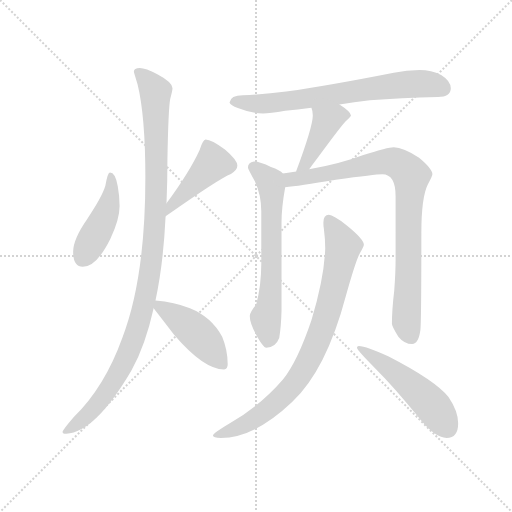
t = 0.00 s
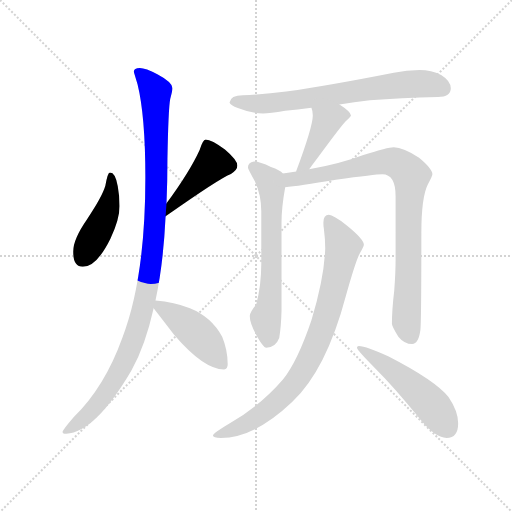
t = 1.66 s
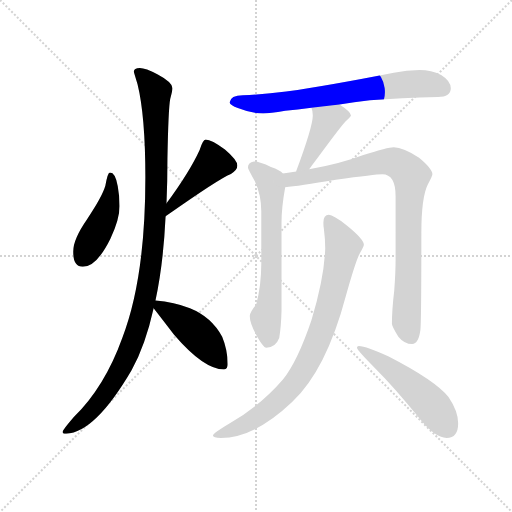
t = 3.31 s
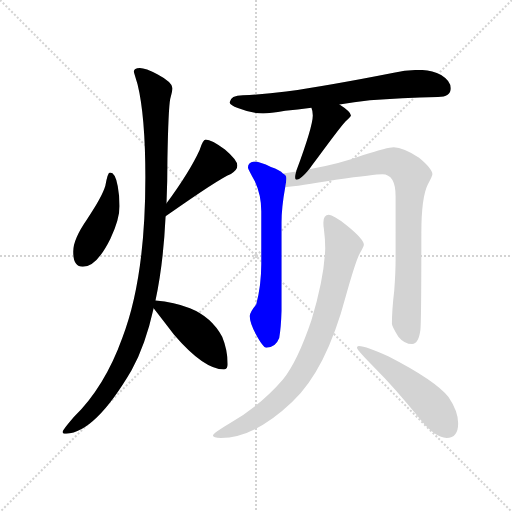
t = 4.97 s
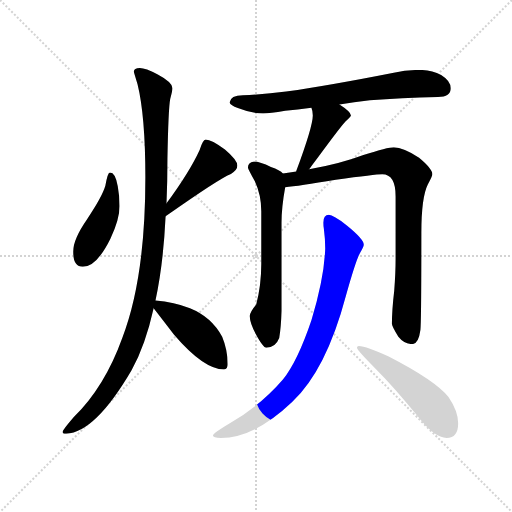
t = 6.62 s
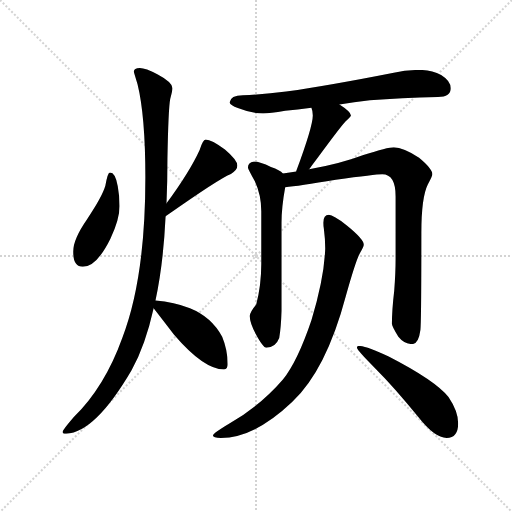
t = 8.28 s

The animated SVG that drew these frames (rendered in a browser with its animation timeline set to each time). Animation: 10 CSS @keyframes rules; one cycle of 8.28 s.

<svg version="1.1" viewBox="0 0 1024 1024" xmlns="http://www.w3.org/2000/svg">
  <g stroke="lightgray" stroke-dasharray="1,1" stroke-width="1" transform="scale(4, 4)">
    <line x1="0" y1="0" x2="256" y2="256"></line>
    <line x1="256" y1="0" x2="0" y2="256"></line>
    <line x1="128" y1="0" x2="128" y2="256"></line>
    <line x1="0" y1="128" x2="256" y2="128"></line>
  </g>
  <g transform="scale(0.92, -0.92) translate(60, -850)">
    <style type="text/css">
      
        @keyframes keyframes0 {
          from {
            stroke: blue;
            stroke-dashoffset: 451;
            stroke-width: 128;
          }
          59% {
            animation-timing-function: step-end;
            stroke: blue;
            stroke-dashoffset: 0;
            stroke-width: 128;
          }
          to {
            stroke: black;
            stroke-width: 1024;
          }
        }
        #make-me-a-hanzi-animation-0 {
          animation: keyframes0 0.6170247395833334s both;
          animation-delay: 0s;
          animation-timing-function: linear;
        }
      
        @keyframes keyframes1 {
          from {
            stroke: blue;
            stroke-dashoffset: 432;
            stroke-width: 128;
          }
          58% {
            animation-timing-function: step-end;
            stroke: blue;
            stroke-dashoffset: 0;
            stroke-width: 128;
          }
          to {
            stroke: black;
            stroke-width: 1024;
          }
        }
        #make-me-a-hanzi-animation-1 {
          animation: keyframes1 0.6015625s both;
          animation-delay: 0.6170247395833334s;
          animation-timing-function: linear;
        }
      
        @keyframes keyframes2 {
          from {
            stroke: blue;
            stroke-dashoffset: 1110;
            stroke-width: 128;
          }
          78% {
            animation-timing-function: step-end;
            stroke: blue;
            stroke-dashoffset: 0;
            stroke-width: 128;
          }
          to {
            stroke: black;
            stroke-width: 1024;
          }
        }
        #make-me-a-hanzi-animation-2 {
          animation: keyframes2 1.1533203125s both;
          animation-delay: 1.2185872395833335s;
          animation-timing-function: linear;
        }
      
        @keyframes keyframes3 {
          from {
            stroke: blue;
            stroke-dashoffset: 450;
            stroke-width: 128;
          }
          59% {
            animation-timing-function: step-end;
            stroke: blue;
            stroke-dashoffset: 0;
            stroke-width: 128;
          }
          to {
            stroke: black;
            stroke-width: 1024;
          }
        }
        #make-me-a-hanzi-animation-3 {
          animation: keyframes3 0.6162109375s both;
          animation-delay: 2.3719075520833335s;
          animation-timing-function: linear;
        }
      
        @keyframes keyframes4 {
          from {
            stroke: blue;
            stroke-dashoffset: 718;
            stroke-width: 128;
          }
          70% {
            animation-timing-function: step-end;
            stroke: blue;
            stroke-dashoffset: 0;
            stroke-width: 128;
          }
          to {
            stroke: black;
            stroke-width: 1024;
          }
        }
        #make-me-a-hanzi-animation-4 {
          animation: keyframes4 0.8343098958333334s both;
          animation-delay: 2.9881184895833335s;
          animation-timing-function: linear;
        }
      
        @keyframes keyframes5 {
          from {
            stroke: blue;
            stroke-dashoffset: 426;
            stroke-width: 128;
          }
          58% {
            animation-timing-function: step-end;
            stroke: blue;
            stroke-dashoffset: 0;
            stroke-width: 128;
          }
          to {
            stroke: black;
            stroke-width: 1024;
          }
        }
        #make-me-a-hanzi-animation-5 {
          animation: keyframes5 0.5966796875s both;
          animation-delay: 3.822428385416667s;
          animation-timing-function: linear;
        }
      
        @keyframes keyframes6 {
          from {
            stroke: blue;
            stroke-dashoffset: 657;
            stroke-width: 128;
          }
          68% {
            animation-timing-function: step-end;
            stroke: blue;
            stroke-dashoffset: 0;
            stroke-width: 128;
          }
          to {
            stroke: black;
            stroke-width: 1024;
          }
        }
        #make-me-a-hanzi-animation-6 {
          animation: keyframes6 0.78466796875s both;
          animation-delay: 4.419108072916667s;
          animation-timing-function: linear;
        }
      
        @keyframes keyframes7 {
          from {
            stroke: blue;
            stroke-dashoffset: 895;
            stroke-width: 128;
          }
          74% {
            animation-timing-function: step-end;
            stroke: blue;
            stroke-dashoffset: 0;
            stroke-width: 128;
          }
          to {
            stroke: black;
            stroke-width: 1024;
          }
        }
        #make-me-a-hanzi-animation-7 {
          animation: keyframes7 0.9783528645833334s both;
          animation-delay: 5.203776041666667s;
          animation-timing-function: linear;
        }
      
        @keyframes keyframes8 {
          from {
            stroke: blue;
            stroke-dashoffset: 847;
            stroke-width: 128;
          }
          73% {
            animation-timing-function: step-end;
            stroke: blue;
            stroke-dashoffset: 0;
            stroke-width: 128;
          }
          to {
            stroke: black;
            stroke-width: 1024;
          }
        }
        #make-me-a-hanzi-animation-8 {
          animation: keyframes8 0.9392903645833334s both;
          animation-delay: 6.18212890625s;
          animation-timing-function: linear;
        }
      
        @keyframes keyframes9 {
          from {
            stroke: blue;
            stroke-dashoffset: 517;
            stroke-width: 128;
          }
          63% {
            animation-timing-function: step-end;
            stroke: blue;
            stroke-dashoffset: 0;
            stroke-width: 128;
          }
          to {
            stroke: black;
            stroke-width: 1024;
          }
        }
        #make-me-a-hanzi-animation-9 {
          animation: keyframes9 0.6707356770833334s both;
          animation-delay: 7.121419270833333s;
          animation-timing-function: linear;
        }
      
    </style>
    
      <path d="M 179 475 Q 174 475 169 446 Q 162 422 129 373 Q 99 330 99 303 Q 99 270 120 270 Q 150 270 180 331 Q 200 373 200 402 Q 200 423 196 445 Q 191 475 179 475 Z" fill="lightgray"></path>
    
      <path d="M 300 380 Q 418 463 442 472 Q 456 480 456 490 Q 456 502 429 525 Q 400 547 387 547 Q 381 547 374 524 Q 352 476 302 408 C 284 384 275 363 300 380 Z" fill="lightgray"></path>
    
      <path d="M 244 702 Q 231 702 231 694 Q 231 693 239 667 Q 256 598 256 464 Q 256 246 206 116 Q 168 10 101 -56 Q 76 -85 76 -89 Q 76 -93 84 -93 Q 147 -90 226 45 Q 256 99 274 180 L 278 197 Q 295 275 300 380 L 302 408 Q 304 454 304 506 Q 306 614 310 635 Q 315 653 315 658 Q 315 671 283 688 Q 256 702 244 702 Z" fill="lightgray"></path>
    
      <path d="M 274 180 Q 288 162 318 123 Q 383 47 427 47 Q 435 47 435 58 Q 435 89 423 118 Q 400 161 353 180 Q 319 194 278 197 C 260 199 260 199 274 180 Z" fill="lightgray"></path>
    
      <path d="M 678 623 Q 709 628 744 632 Q 811 637 892 639 Q 920 639 920 658 Q 920 674 899 687 Q 878 698 852 698 Q 824 698 796 692 Q 659 665 562 651 Q 517 645 468 643 Q 441 643 439 627 Q 441 621 457 615 Q 484 604 512 603 Q 526 603 560 609 Q 586 612 617 616 L 678 623 Z" fill="lightgray"></path>
    
      <path d="M 617 616 Q 620 609 620 599 Q 620 575 584 478 L 584 477 C 575 448 593 458 612 482 Q 614 484 618 490 Q 678 572 691 586 Q 703 597 703 599 Q 703 607 678 623 C 653 640 608 645 617 616 Z" fill="lightgray"></path>
    
      <path d="M 555 473 Q 549 480 529 487 Q 505 499 492 499 Q 479 497 479 486 Q 479 483 494 456 Q 508 426 508 391 L 508 276 Q 508 230 497 188 Q 483 171 483 163 Q 483 148 496 124 Q 512 94 519 94 Q 539 94 547 115 Q 551 139 552 174 L 552 366 Q 552 399 560 443 C 564 467 564 467 555 473 Z" fill="lightgray"></path>
    
      <path d="M 584 477 Q 570 475 555 473 C 525 469 530 440 560 443 Q 588 445 670 459 Q 756 471 771 471 Q 800 471 800 423 L 800 287 Q 800 256 797 218 Q 792 176 792 146 Q 792 140 806 118 Q 819 102 836 102 Q 850 102 854 133 Q 856 156 856 344 Q 856 421 870 449 Q 880 467 880 471 Q 880 483 851 507 Q 817 530 796 530 Q 783 530 730 513 Q 680 494 612 482 L 584 477 Z" fill="lightgray"></path>
    
      <path d="M 655 383 Q 643 383 643 366 Q 643 358 644 353 Q 647 330 647 310 Q 645 246 617 154 Q 587 65 555 25 Q 506 -32 437 -72 Q 403 -92 403 -97 Q 403 -102 420 -102 Q 493 -102 575 -24 Q 649 45 692 207 Q 713 282 722 299 Q 731 314 731 318 Q 731 330 694 360 Q 664 383 655 383 Z" fill="lightgray"></path>
    
      <path d="M 720 98 Q 716 98 716 94 Q 716 89 757 48 Q 797 8 849 -56 Q 885 -102 911 -102 Q 936 -102 936 -70 Q 936 -44 915 -13 Q 886 23 785 75 Q 736 98 720 98 Z" fill="lightgray"></path>
    
    
      <clipPath id="make-me-a-hanzi-clip-0">
        <path d="M 179 475 Q 174 475 169 446 Q 162 422 129 373 Q 99 330 99 303 Q 99 270 120 270 Q 150 270 180 331 Q 200 373 200 402 Q 200 423 196 445 Q 191 475 179 475 Z"></path>
      </clipPath>
      <path clip-path="url(#make-me-a-hanzi-clip-0)" d="M 180 469 L 182 435 L 172 388 L 119 288" fill="none" id="make-me-a-hanzi-animation-0" stroke-dasharray="323 646" stroke-linecap="round"></path>
    
      <clipPath id="make-me-a-hanzi-clip-1">
        <path d="M 300 380 Q 418 463 442 472 Q 456 480 456 490 Q 456 502 429 525 Q 400 547 387 547 Q 381 547 374 524 Q 352 476 302 408 C 284 384 275 363 300 380 Z"></path>
      </clipPath>
      <path clip-path="url(#make-me-a-hanzi-clip-1)" d="M 390 537 L 403 496 L 311 400" fill="none" id="make-me-a-hanzi-animation-1" stroke-dasharray="304 608" stroke-linecap="round"></path>
    
      <clipPath id="make-me-a-hanzi-clip-2">
        <path d="M 244 702 Q 231 702 231 694 Q 231 693 239 667 Q 256 598 256 464 Q 256 246 206 116 Q 168 10 101 -56 Q 76 -85 76 -89 Q 76 -93 84 -93 Q 147 -90 226 45 Q 256 99 274 180 L 278 197 Q 295 275 300 380 L 302 408 Q 304 454 304 506 Q 306 614 310 635 Q 315 653 315 658 Q 315 671 283 688 Q 256 702 244 702 Z"></path>
      </clipPath>
      <path clip-path="url(#make-me-a-hanzi-clip-2)" d="M 241 693 L 278 650 L 279 403 L 260 221 L 231 114 L 191 27 L 138 -44 L 81 -88" fill="none" id="make-me-a-hanzi-animation-2" stroke-dasharray="982 1964" stroke-linecap="round"></path>
    
      <clipPath id="make-me-a-hanzi-clip-3">
        <path d="M 274 180 Q 288 162 318 123 Q 383 47 427 47 Q 435 47 435 58 Q 435 89 423 118 Q 400 161 353 180 Q 319 194 278 197 C 260 199 260 199 274 180 Z"></path>
      </clipPath>
      <path clip-path="url(#make-me-a-hanzi-clip-3)" d="M 286 191 L 288 183 L 372 122 L 423 58" fill="none" id="make-me-a-hanzi-animation-3" stroke-dasharray="322 644" stroke-linecap="round"></path>
    
      <clipPath id="make-me-a-hanzi-clip-4">
        <path d="M 678 623 Q 709 628 744 632 Q 811 637 892 639 Q 920 639 920 658 Q 920 674 899 687 Q 878 698 852 698 Q 824 698 796 692 Q 659 665 562 651 Q 517 645 468 643 Q 441 643 439 627 Q 441 621 457 615 Q 484 604 512 603 Q 526 603 560 609 Q 586 612 617 616 L 678 623 Z"></path>
      </clipPath>
      <path clip-path="url(#make-me-a-hanzi-clip-4)" d="M 447 629 L 515 624 L 846 668 L 890 664 L 904 657" fill="none" id="make-me-a-hanzi-animation-4" stroke-dasharray="590 1180" stroke-linecap="round"></path>
    
      <clipPath id="make-me-a-hanzi-clip-5">
        <path d="M 617 616 Q 620 609 620 599 Q 620 575 584 478 L 584 477 C 575 448 593 458 612 482 Q 614 484 618 490 Q 678 572 691 586 Q 703 597 703 599 Q 703 607 678 623 C 653 640 608 645 617 616 Z"></path>
      </clipPath>
      <path clip-path="url(#make-me-a-hanzi-clip-5)" d="M 697 600 L 671 599 L 651 588 L 603 492 L 590 489" fill="none" id="make-me-a-hanzi-animation-5" stroke-dasharray="298 596" stroke-linecap="round"></path>
    
      <clipPath id="make-me-a-hanzi-clip-6">
        <path d="M 555 473 Q 549 480 529 487 Q 505 499 492 499 Q 479 497 479 486 Q 479 483 494 456 Q 508 426 508 391 L 508 276 Q 508 230 497 188 Q 483 171 483 163 Q 483 148 496 124 Q 512 94 519 94 Q 539 94 547 115 Q 551 139 552 174 L 552 366 Q 552 399 560 443 C 564 467 564 467 555 473 Z"></path>
      </clipPath>
      <path clip-path="url(#make-me-a-hanzi-clip-6)" d="M 489 487 L 527 456 L 531 439 L 530 240 L 525 181 L 517 160 L 523 107" fill="none" id="make-me-a-hanzi-animation-6" stroke-dasharray="529 1058" stroke-linecap="round"></path>
    
      <clipPath id="make-me-a-hanzi-clip-7">
        <path d="M 584 477 Q 570 475 555 473 C 525 469 530 440 560 443 Q 588 445 670 459 Q 756 471 771 471 Q 800 471 800 423 L 800 287 Q 800 256 797 218 Q 792 176 792 146 Q 792 140 806 118 Q 819 102 836 102 Q 850 102 854 133 Q 856 156 856 344 Q 856 421 870 449 Q 880 467 880 471 Q 880 483 851 507 Q 817 530 796 530 Q 783 530 730 513 Q 680 494 612 482 L 584 477 Z"></path>
      </clipPath>
      <path clip-path="url(#make-me-a-hanzi-clip-7)" d="M 563 467 L 573 459 L 616 465 L 784 498 L 803 495 L 824 481 L 833 459 L 823 152 L 834 118" fill="none" id="make-me-a-hanzi-animation-7" stroke-dasharray="767 1534" stroke-linecap="round"></path>
    
      <clipPath id="make-me-a-hanzi-clip-8">
        <path d="M 655 383 Q 643 383 643 366 Q 643 358 644 353 Q 647 330 647 310 Q 645 246 617 154 Q 587 65 555 25 Q 506 -32 437 -72 Q 403 -92 403 -97 Q 403 -102 420 -102 Q 493 -102 575 -24 Q 649 45 692 207 Q 713 282 722 299 Q 731 314 731 318 Q 731 330 694 360 Q 664 383 655 383 Z"></path>
      </clipPath>
      <path clip-path="url(#make-me-a-hanzi-clip-8)" d="M 656 370 L 686 312 L 652 170 L 605 55 L 563 -3 L 512 -48 L 462 -78 L 407 -96" fill="none" id="make-me-a-hanzi-animation-8" stroke-dasharray="719 1438" stroke-linecap="round"></path>
    
      <clipPath id="make-me-a-hanzi-clip-9">
        <path d="M 720 98 Q 716 98 716 94 Q 716 89 757 48 Q 797 8 849 -56 Q 885 -102 911 -102 Q 936 -102 936 -70 Q 936 -44 915 -13 Q 886 23 785 75 Q 736 98 720 98 Z"></path>
      </clipPath>
      <path clip-path="url(#make-me-a-hanzi-clip-9)" d="M 721 93 L 769 64 L 831 15 L 878 -30 L 913 -80" fill="none" id="make-me-a-hanzi-animation-9" stroke-dasharray="389 778" stroke-linecap="round"></path>
    
  </g>
</svg>
